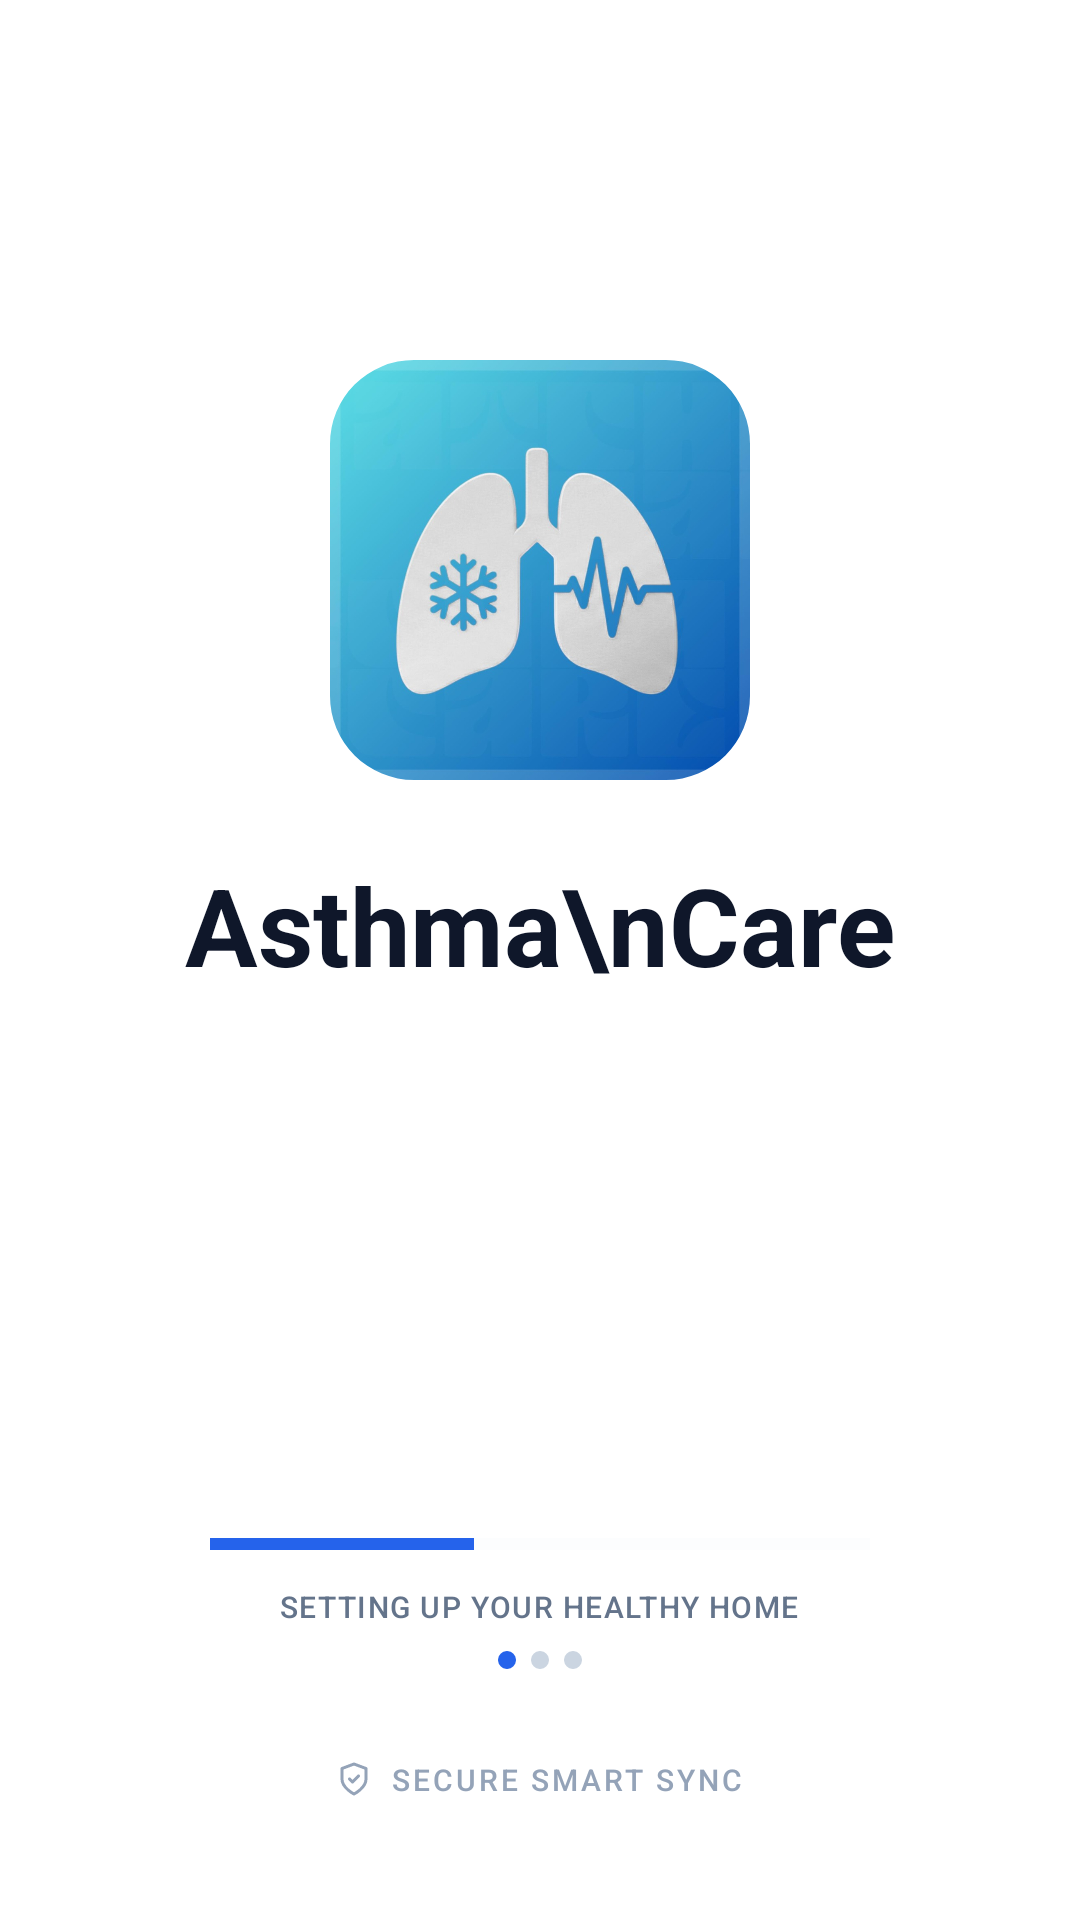

Android layout source for this screen:
<!-- AndroidManifest.xml: application theme Theme.ITPROJECT2 -->
<!-- res/layout/activity_splash.xml -->
<?xml version="1.0" encoding="utf-8"?>
<LinearLayout
    xmlns:android="http://schemas.android.com/apk/res/android"
    xmlns:app="http://schemas.android.com/apk/res-auto"
    android:layout_width="match_parent"
    android:layout_height="match_parent"
    android:orientation="vertical"
    android:gravity="center_horizontal"
    android:background="#FFFFFF">

    
    <Space
        android:layout_width="match_parent"
        android:layout_height="0dp"
        android:layout_weight="2"/>

    
    <com.google.android.material.imageview.ShapeableImageView
        android:layout_width="140dp"
        android:layout_height="140dp"
        android:src="@drawable/app_logo"
        android:scaleType="centerCrop"
        app:shapeAppearanceOverlay="@style/RoundedSquare" />

    
    <TextView
        android:layout_width="wrap_content"
        android:layout_height="wrap_content"
        android:layout_marginTop="24dp"
        android:gravity="center"
        android:text="Asthma\nCare"
        android:textSize="36sp"
        android:textStyle="bold"
        android:textColor="#0F172A"
        android:fontFamily="sans-serif-bold"/>

    
    <Space
        android:layout_width="match_parent"
        android:layout_height="0dp"
        android:layout_weight="3"/>

    
    <ProgressBar
        android:id="@+id/progressBar"
        style="@style/Widget.AppCompat.ProgressBar.Horizontal"
        android:layout_width="220dp"
        android:layout_height="4dp"
        android:progress="40"
        android:progressTint="#2563EB"
        android:progressBackgroundTint="#F1F5F9"
        android:indeterminate="false"/>

    
    <TextView
        android:layout_width="wrap_content"
        android:layout_height="wrap_content"
        android:layout_marginTop="12dp"
        android:text="SETTING UP YOUR HEALTHY HOME"
        android:textSize="10sp"
        android:fontFamily="sans-serif-medium"
        android:textColor="#64748B"
        android:letterSpacing="0.05"/>

    
    <LinearLayout
        android:layout_width="wrap_content"
        android:layout_height="wrap_content"
        android:orientation="horizontal"
        android:layout_marginTop="8dp">

        <View
            android:layout_width="6dp"
            android:layout_height="6dp"
            android:background="@drawable/circle_dot_active"
            android:layout_marginEnd="5dp"/>

        <View
            android:layout_width="6dp"
            android:layout_height="6dp"
            android:background="@drawable/circle_dot_inactive"
            android:layout_marginEnd="5dp"/>
            
        <View
            android:layout_width="6dp"
            android:layout_height="6dp"
            android:background="@drawable/circle_dot_inactive"/>

    </LinearLayout>

    <Space
        android:layout_width="match_parent"
        android:layout_height="30dp" />

    
    <LinearLayout
        android:layout_width="wrap_content"
        android:layout_height="wrap_content"
        android:orientation="horizontal"
        android:gravity="center_vertical"
        android:layout_marginBottom="40dp">
        
        <ImageView
            android:layout_width="12dp"
            android:layout_height="12dp"
            android:src="@drawable/ic_shield_check"
            android:layout_marginEnd="6dp" />
            
        <TextView
            android:layout_width="wrap_content"
            android:layout_height="wrap_content"
            android:text="SECURE SMART SYNC"
            android:textSize="10sp"
            android:fontFamily="sans-serif-medium"
            android:textColor="#94A3B8"
            android:letterSpacing="0.1"/>
    </LinearLayout>

</LinearLayout>
<!-- resources referenced by this layout -->
<resources>
  <!-- drawable app_logo: jpg bitmap (drawable, 85996 bytes) -->
  <!-- drawable circle_dot_active (drawable) -->
  <?xml version="1.0" encoding="utf-8"?>
  <shape xmlns:android="http://schemas.android.com/apk/res/android"
      android:shape="oval">
      <solid android:color="#2563EB"/>
      <size android:width="8dp" android:height="8dp"/>
  </shape>
  <!-- drawable circle_dot_inactive (drawable) -->
  <?xml version="1.0" encoding="utf-8"?>
  <shape xmlns:android="http://schemas.android.com/apk/res/android"
      android:shape="oval">
      <solid android:color="#CBD5E1"/>
      <size android:width="8dp" android:height="8dp"/>
  </shape>
  <!-- drawable ic_shield_check (drawable) -->
  <vector xmlns:android="http://schemas.android.com/apk/res/android"
      android:width="24dp"
      android:height="24dp"
      android:viewportWidth="24"
      android:viewportHeight="24">
      <path android:fillColor="#00000000" android:strokeColor="#94A3B8" android:strokeWidth="2" android:strokeLineCap="round" android:strokeLineJoin="round" android:pathData="M12 22s8-4 8-10V5l-8-3-8 3v7c0 6 8 10 8 10z" />
      <path android:fillColor="#00000000" android:strokeColor="#94A3B8" android:strokeWidth="2" android:strokeLineCap="round" android:strokeLineJoin="round" android:pathData="M9 12l2 2 4-4" />
  </vector>
  <style name="RoundedSquare">
          <item name="cornerSize">20%</item>
      </style>
  <style name="Theme.ITPROJECT2" parent="Base.Theme.ITPROJECT2">
          <item name="android:windowAnimationStyle">@style/CustomActivityAnimation</item>
      </style>
  <style name="Base.Theme.ITPROJECT2" parent="Theme.Material3.DayNight.NoActionBar">
          
          <item name="colorPrimary">@color/blue_primary</item>
          
          
          <item name="colorSecondaryContainer">#E0E7FF</item> 
          <item name="colorOnSecondaryContainer">@color/blue_primary</item>
      </style>
  <style name="CustomActivityAnimation" parent="@android:style/Animation.Activity">
          <item name="android:activityOpenEnterAnimation">@anim/fade_in</item>
          <item name="android:activityOpenExitAnimation">@anim/fade_out</item>
          <item name="android:activityCloseEnterAnimation">@anim/fade_in</item>
          <item name="android:activityCloseExitAnimation">@anim/fade_out</item>
      </style>
  <color name="blue_primary">#2563EB</color>
</resources>
